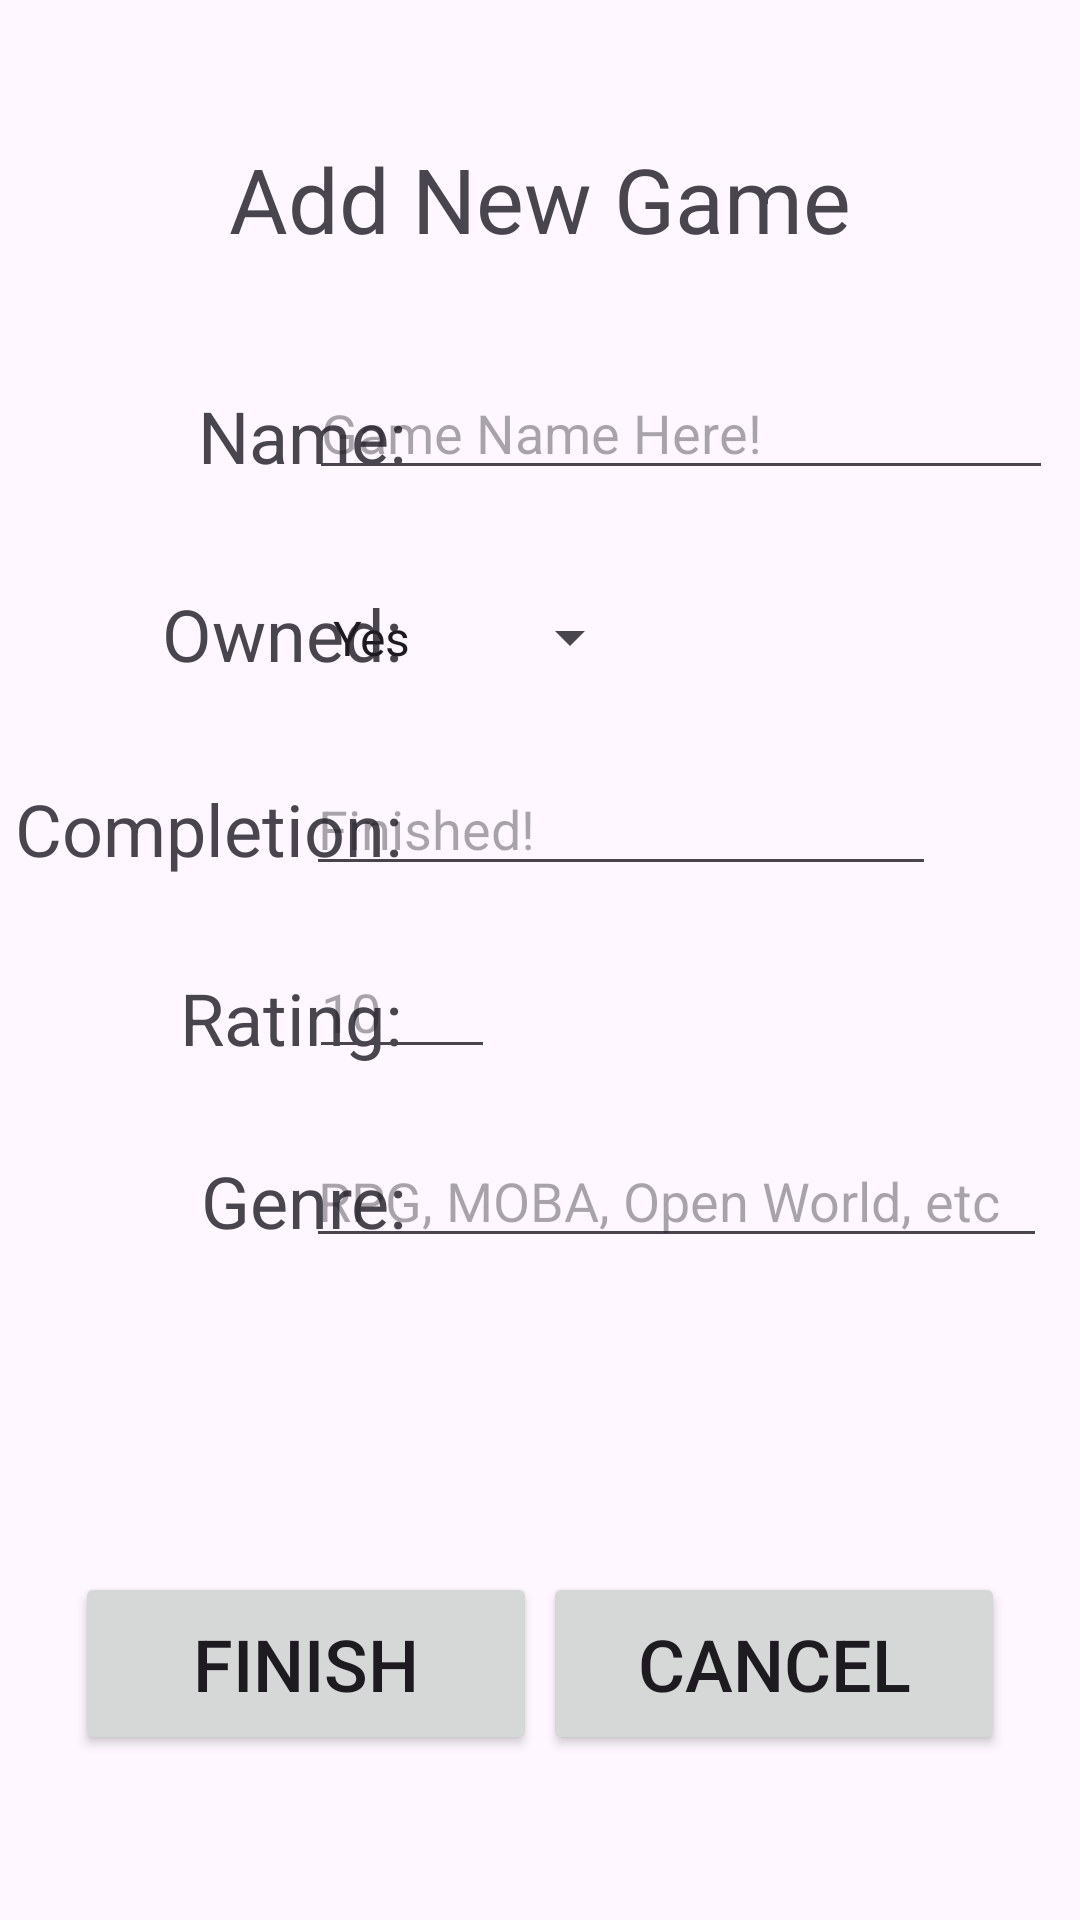

Write the Android layout XML for this screen, with the resource values it uses.
<!-- AndroidManifest.xml: application theme AppTheme -->
<!-- res/layout/activity_add_new_game.xml -->
<?xml version="1.0" encoding="utf-8"?>
<RelativeLayout xmlns:android="http://schemas.android.com/apk/res/android"
    xmlns:app="http://schemas.android.com/apk/res-auto"
    xmlns:tools="http://schemas.android.com/tools"
    android:layout_width="match_parent"
    android:layout_height="match_parent"
    tools:context=".DisplayGameDataActivity" >

    <TextView
        android:id="@+id/add_new_game_title"
        android:layout_width="wrap_content"
        android:layout_height="wrap_content"
        android:layout_alignParentTop="true"
        android:layout_centerHorizontal="true"
        android:layout_marginTop="46dp"
        android:text="@string/add_game_title"
        android:textSize="30sp" />

    <TextView
        android:id="@+id/add_game_name_text"
        android:layout_width="wrap_content"
        android:layout_height="wrap_content"
        android:layout_alignParentStart="true"
        android:layout_alignParentTop="true"
        android:layout_marginStart="66dp"
        android:layout_marginTop="129dp"
        android:text="@string/name_txt"
        android:textSize="24sp" />

    <EditText
        android:id="@+id/add_game_name_input"
        android:layout_width="248dp"
        android:layout_height="wrap_content"
        android:layout_alignParentTop="true"
        android:layout_alignParentEnd="true"
        android:layout_marginTop="122dp"
        android:layout_marginEnd="9dp"
        android:ems="10"
        android:hint="@string/name_hint"
        android:inputType="textPersonName"
        android:maxLength="18" />

    <TextView
        android:id="@+id/add_game_owned_txt"
        android:layout_width="wrap_content"
        android:layout_height="36dp"
        android:layout_alignParentStart="true"
        android:layout_alignParentTop="true"
        android:layout_marginStart="54dp"
        android:layout_marginTop="195dp"
        android:text="@string/owned_txt"
        android:textSize="24sp" />

    <Spinner
        android:id="@+id/add_game_owned_spinner"
        android:layout_width="111dp"
        android:layout_height="47dp"
        android:layout_alignParentTop="true"
        android:layout_alignParentEnd="true"
        android:layout_marginTop="189dp"
        android:layout_marginEnd="146dp"
        android:entries="@array/game_owned_statuses" />

    <TextView
        android:id="@+id/add_game_comp_text"
        android:layout_width="wrap_content"
        android:layout_height="wrap_content"
        android:layout_alignParentStart="true"
        android:layout_alignParentTop="true"
        android:layout_marginStart="5dp"
        android:layout_marginTop="260dp"
        android:text="@string/completion_txt"
        android:textSize="24sp" />

    <EditText
        android:id="@+id/add_game_comp_input"
        android:layout_width="wrap_content"
        android:layout_height="wrap_content"
        android:layout_alignParentTop="true"
        android:layout_alignParentEnd="true"
        android:layout_marginTop="254dp"
        android:layout_marginEnd="48dp"
        android:ems="10"
        android:hint="@string/completion_hint"
        android:inputType="textPersonName"
        android:maxLength="18" />

    <TextView
        android:id="@+id/add_game_rating_txt"
        android:layout_width="wrap_content"
        android:layout_height="wrap_content"
        android:layout_alignParentStart="true"
        android:layout_alignParentTop="true"
        android:layout_marginStart="60dp"
        android:layout_marginTop="323dp"
        android:text="@string/rating_txt"
        android:textSize="24sp" />

    <EditText
        android:id="@+id/add_game_rating_input"
        android:layout_width="62dp"
        android:layout_height="wrap_content"
        android:layout_alignParentTop="true"
        android:layout_alignParentEnd="true"
        android:layout_marginStart="297dp"
        android:layout_marginTop="315dp"
        android:layout_marginEnd="195dp"
        android:ems="10"
        android:hint="@string/rating_hint"
        android:inputType="numberSigned" />

    <TextView
        android:id="@+id/add_game_genres_txt"
        android:layout_width="wrap_content"
        android:layout_height="wrap_content"
        android:layout_alignParentStart="true"
        android:layout_alignParentTop="true"
        android:layout_marginStart="67dp"
        android:layout_marginTop="384dp"
        android:layout_marginEnd="182dp"
        android:text="@string/genres_txt"
        android:textSize="24sp" />

    <EditText
        android:id="@+id/add_game_genres_input"
        android:layout_width="247dp"
        android:layout_height="wrap_content"
        android:layout_alignParentTop="true"
        android:layout_alignParentEnd="true"
        android:layout_marginTop="378dp"
        android:layout_marginEnd="11dp"
        android:ems="10"
        android:hint="@string/genres_hint"
        android:inputType="textPersonName"
        android:maxLength="24" />

    <Button
        android:id="@+id/add_game_finish_btn"
        android:layout_width="154dp"
        android:layout_height="61dp"
        android:layout_alignParentBottom="true"
        android:layout_alignParentStart="true"
        android:layout_marginStart="25dp"
        android:layout_marginBottom="55dp"
        android:text="@string/add_game_finish"
        android:textSize="24sp" />

    <Button
        android:id="@+id/add_game_cancel_button"
        android:layout_width="154dp"
        android:layout_height="61dp"
        android:layout_alignParentBottom="true"
        android:layout_alignParentEnd="true"
        android:layout_marginEnd="25dp"
        android:layout_marginBottom="55dp"
        android:text="@string/edit_game_cancel"
        android:textSize="24sp" />
</RelativeLayout>
<!-- resources referenced by this layout -->
<resources>
  <string-array name="game_owned_statuses">
          <item>Yes</item>
          <item>No</item>
      </string-array>
  <string name="add_game_finish">Finish</string>
  <string name="add_game_title">Add New Game</string>
  <string name="completion_hint">Finished!</string>
  <string name="completion_txt">Completion: </string>
  <string name="edit_game_cancel">Cancel</string>
  <string name="genres_hint">RPG, MOBA, Open World, etc</string>
  <string name="genres_txt">Genre: </string>
  <string name="name_hint">Game Name Here!</string>
  <string name="name_txt">Name: </string>
  <string name="owned_txt">Owned: </string>
  <string name="rating_hint">10</string>
  <string name="rating_txt">Rating: </string>
  <style name="AppTheme" parent="Theme.Material3.Light.NoActionBar">
          
  
  
  
      </style>
</resources>
